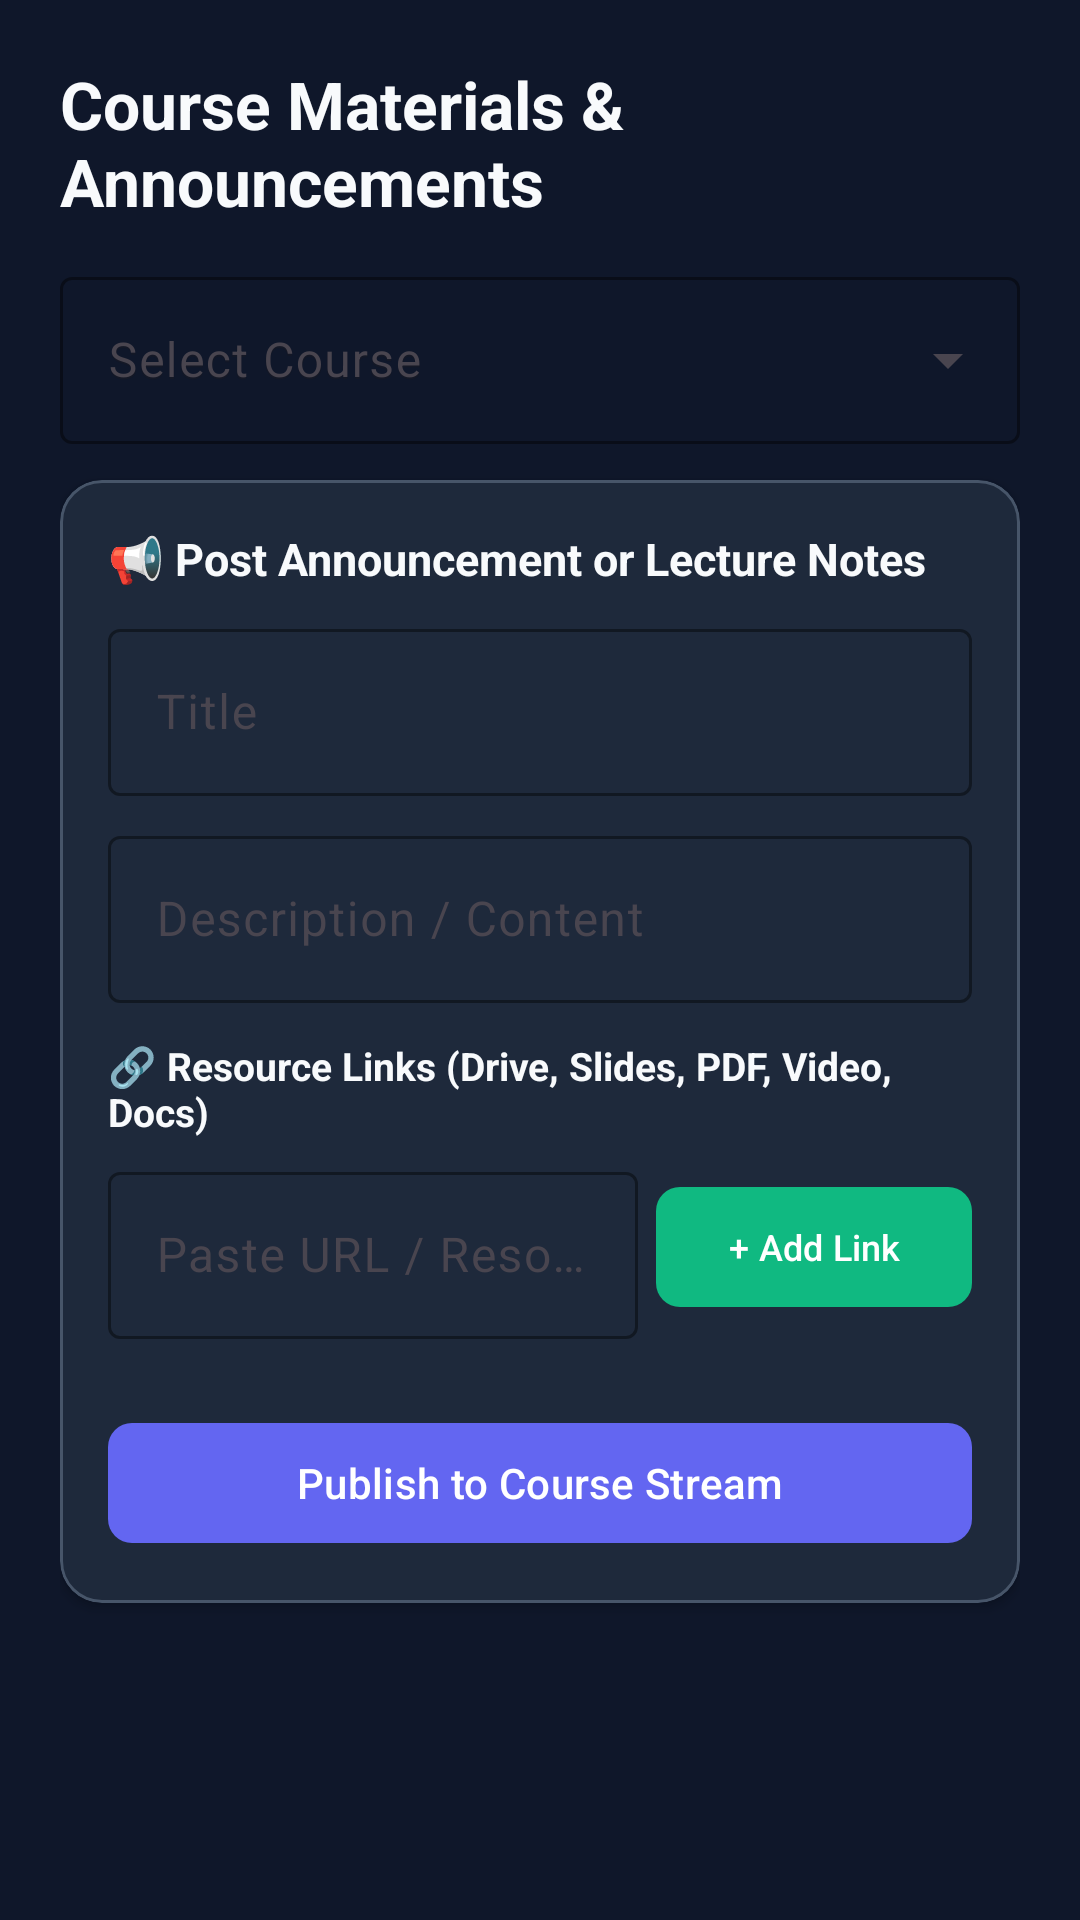

The Android layout XML behind this screen, and the referenced resources:
<!-- AndroidManifest.xml: application theme Theme.SmartAttendanceManagementSystem -->
<!-- res/layout/fragment_course_materials.xml -->
<?xml version="1.0" encoding="utf-8"?>
<LinearLayout xmlns:android="http://schemas.android.com/apk/res/android"
    xmlns:app="http://schemas.android.com/apk/res-auto"
    xmlns:tools="http://schemas.android.com/tools"
    android:layout_width="match_parent"
    android:layout_height="match_parent"
    android:background="@color/dark_background"
    android:orientation="vertical"
    android:padding="20dp">

    <TextView
        android:layout_width="wrap_content"
        android:layout_height="wrap_content"
        android:text="Course Materials &amp; Announcements"
        android:textColor="@color/text_primary"
        android:textSize="22sp"
        android:textStyle="bold" />

    <com.google.android.material.textfield.TextInputLayout
        android:id="@+id/til_classroom"
        style="@style/Widget.Material3.TextInputLayout.OutlinedBox.ExposedDropdownMenu"
        android:layout_width="match_parent"
        android:layout_height="wrap_content"
        android:layout_marginTop="12dp"
        android:hint="Select Course"
        app:boxStrokeColor="@color/primary"
        app:hintTextColor="@color/primary">

        <AutoCompleteTextView
            android:id="@+id/act_classroom"
            android:layout_width="match_parent"
            android:layout_height="wrap_content"
            android:hint="Select Course"
            android:inputType="none"
            android:textColor="@color/text_primary" />
    </com.google.android.material.textfield.TextInputLayout>

    
    <com.google.android.material.card.MaterialCardView
        android:id="@+id/card_instructor_post"
        android:layout_width="match_parent"
        android:layout_height="wrap_content"
        android:layout_marginTop="12dp"
        app:cardBackgroundColor="@color/dark_surface"
        app:cardCornerRadius="14dp"
        app:cardElevation="2dp"
        app:strokeColor="@color/card_stroke"
        app:strokeWidth="1dp">

        <LinearLayout
            android:layout_width="match_parent"
            android:layout_height="wrap_content"
            android:orientation="vertical"
            android:padding="16dp">

            <TextView
                android:layout_width="wrap_content"
                android:layout_height="wrap_content"
                android:text="📢 Post Announcement or Lecture Notes"
                android:textColor="@color/text_primary"
                android:textSize="15sp"
                android:textStyle="bold" />

            <com.google.android.material.textfield.TextInputLayout
                style="@style/Widget.Material3.TextInputLayout.OutlinedBox"
                android:layout_width="match_parent"
                android:layout_height="wrap_content"
                android:layout_marginTop="8dp"
                android:hint="Title"
                app:boxStrokeColor="@color/primary">

                <com.google.android.material.textfield.TextInputEditText
                    android:id="@+id/et_post_title"
                    android:layout_width="match_parent"
                    android:layout_height="wrap_content"
                    android:textColor="@color/text_primary" />
            </com.google.android.material.textfield.TextInputLayout>

            <com.google.android.material.textfield.TextInputLayout
                style="@style/Widget.Material3.TextInputLayout.OutlinedBox"
                android:layout_width="match_parent"
                android:layout_height="wrap_content"
                android:layout_marginTop="8dp"
                android:hint="Description / Content"
                app:boxStrokeColor="@color/primary">

                <com.google.android.material.textfield.TextInputEditText
                    android:id="@+id/et_post_description"
                    android:layout_width="match_parent"
                    android:layout_height="wrap_content"
                    android:textColor="@color/text_primary" />
            </com.google.android.material.textfield.TextInputLayout>

            
            <TextView
                android:layout_width="wrap_content"
                android:layout_height="wrap_content"
                android:layout_marginTop="12dp"
                android:text="🔗 Resource Links (Drive, Slides, PDF, Video, Docs)"
                android:textColor="@color/text_primary"
                android:textSize="13sp"
                android:textStyle="bold" />

            <LinearLayout
                android:layout_width="match_parent"
                android:layout_height="wrap_content"
                android:layout_marginTop="6dp"
                android:orientation="horizontal">

                <com.google.android.material.textfield.TextInputLayout
                    android:id="@+id/til_material_link_input"
                    style="@style/Widget.Material3.TextInputLayout.OutlinedBox"
                    android:layout_width="0dp"
                    android:layout_height="wrap_content"
                    android:layout_marginEnd="6dp"
                    android:layout_weight="1"
                    android:hint="Paste URL / Resource Link"
                    app:boxStrokeColor="@color/primary">

                    <com.google.android.material.textfield.TextInputEditText
                        android:id="@+id/et_material_link_input"
                        android:layout_width="match_parent"
                        android:layout_height="wrap_content"
                        android:inputType="textUri"
                        android:textColor="@color/text_primary" />
                </com.google.android.material.textfield.TextInputLayout>

                <com.google.android.material.button.MaterialButton
                    android:id="@+id/btn_add_material_link"
                    style="@style/Widget.Material3.Button.TonalButton"
                    android:layout_width="wrap_content"
                    android:layout_height="wrap_content"
                    android:layout_gravity="center_vertical"
                    android:text="+ Add Link"
                    android:textColor="@color/white"
                    android:textSize="12sp"
                    app:backgroundTint="@color/secondary"
                    app:cornerRadius="8dp" />

            </LinearLayout>

            
            <LinearLayout
                android:id="@+id/layout_added_material_links_container"
                android:layout_width="match_parent"
                android:layout_height="wrap_content"
                android:layout_marginTop="8dp"
                android:orientation="vertical" />

            <com.google.android.material.button.MaterialButton
                android:id="@+id/btn_publish_post"
                android:layout_width="match_parent"
                android:layout_height="48dp"
                android:layout_marginTop="16dp"
                android:text="Publish to Course Stream"
                android:textColor="@color/white"
                android:textSize="14sp"
                app:backgroundTint="@color/primary"
                app:cornerRadius="8dp" />

        </LinearLayout>

    </com.google.android.material.card.MaterialCardView>

    <ProgressBar
        android:id="@+id/progress_bar"
        android:layout_width="wrap_content"
        android:layout_height="wrap_content"
        android:layout_gravity="center"
        android:layout_marginTop="16dp"
        android:visibility="gone" />

    <TextView
        android:id="@+id/tv_empty_materials"
        android:layout_width="wrap_content"
        android:layout_height="wrap_content"
        android:layout_gravity="center"
        android:layout_marginTop="32dp"
        android:text="No announcements or materials posted yet."
        android:textColor="@color/text_secondary"
        android:textSize="14sp"
        android:visibility="gone"
        tools:visibility="visible" />

    <androidx.recyclerview.widget.RecyclerView
        android:id="@+id/rv_materials"
        android:layout_width="match_parent"
        android:layout_height="0dp"
        android:layout_marginTop="12dp"
        android:layout_weight="1"
        app:layoutManager="androidx.recyclerview.widget.LinearLayoutManager" />

</LinearLayout>
<!-- resources referenced by this layout -->
<resources>
  <color name="card_stroke">#475569</color>
  <color name="dark_background">#0F172A</color>
  <color name="dark_surface">#1E293B</color>
  <color name="primary">#6366F1</color>
  <color name="secondary">#10B981</color>
  <color name="text_primary">#F8FAFC</color>
  <color name="text_secondary">#94A3B8</color>
  <color name="white">#FFFFFFFF</color>
  <style name="Theme.SmartAttendanceManagementSystem" parent="Theme.Material3.DayNight.NoActionBar">
          
          <item name="colorPrimary">@color/primary</item>
          <item name="colorOnPrimary">@color/white</item>
          <item name="colorSecondary">@color/secondary</item>
          <item name="colorOnSecondary">@color/white</item>
          <item name="android:colorBackground">@color/dark_background</item>
  
          
          <item name="materialAlertDialogTheme">@style/CustomMaterialAlertDialogTheme</item>
          <item name="materialCalendarTheme">@style/CustomMaterialCalendarTheme</item>
          <item name="materialTimePickerTheme">@style/CustomMaterialTimePickerTheme</item>
      </style>
  <style name="CustomMaterialAlertDialogTheme" parent="ThemeOverlay.Material3.MaterialAlertDialog">
          <item name="buttonBarPositiveButtonStyle">@style/Widget.Material3.Button.TextButton.Dialog</item>
          <item name="buttonBarNegativeButtonStyle">@style/Widget.Material3.Button.TextButton.Dialog</item>
      </style>
  <style name="CustomMaterialCalendarTheme" parent="ThemeOverlay.Material3.MaterialCalendar">
          <item name="colorOnPrimary">@color/white</item>
          <item name="colorPrimary">@color/primary</item>
      </style>
  <style name="CustomMaterialTimePickerTheme" parent="ThemeOverlay.Material3.MaterialTimePicker">
          <item name="colorOnPrimary">@color/white</item>
          <item name="colorPrimary">@color/primary</item>
      </style>
  <style name="Widget.Material3.Button.TextButton.Dialog" parent="Widget.Material3.Button.TextButton">
          <item name="android:textColor">@color/primary</item>
          <item name="android:textSize">14sp</item>
          <item name="android:textStyle">bold</item>
      </style>
</resources>
